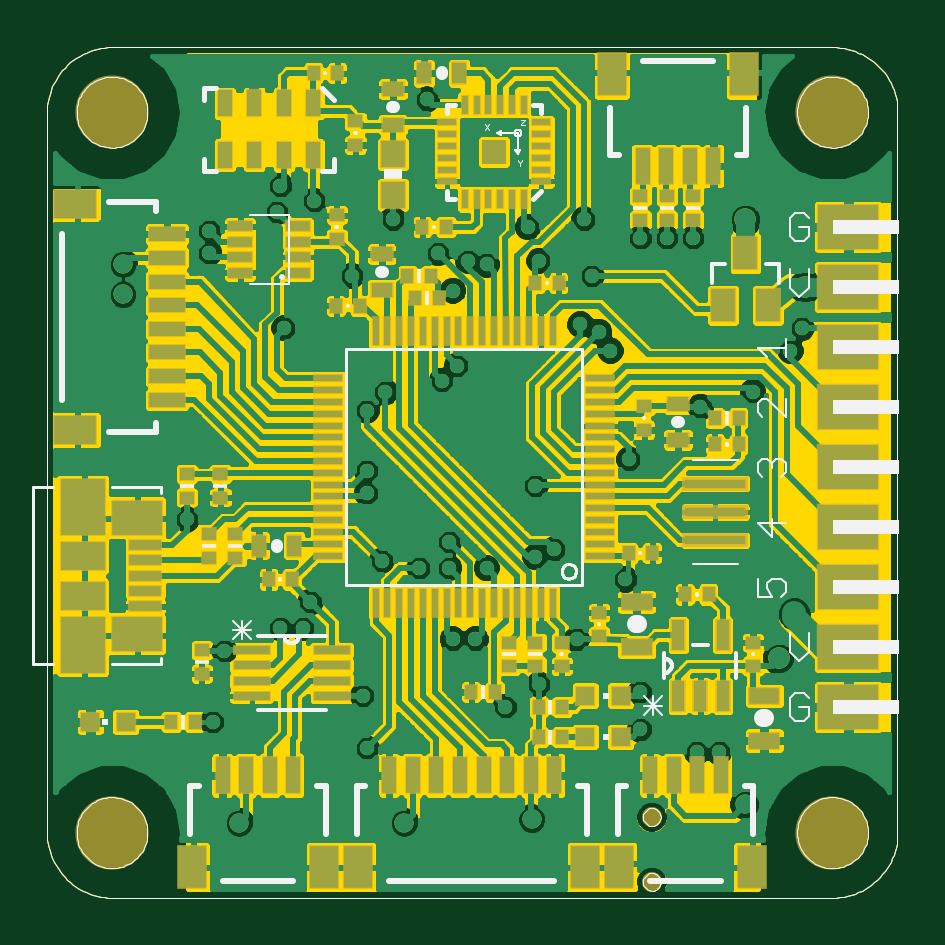
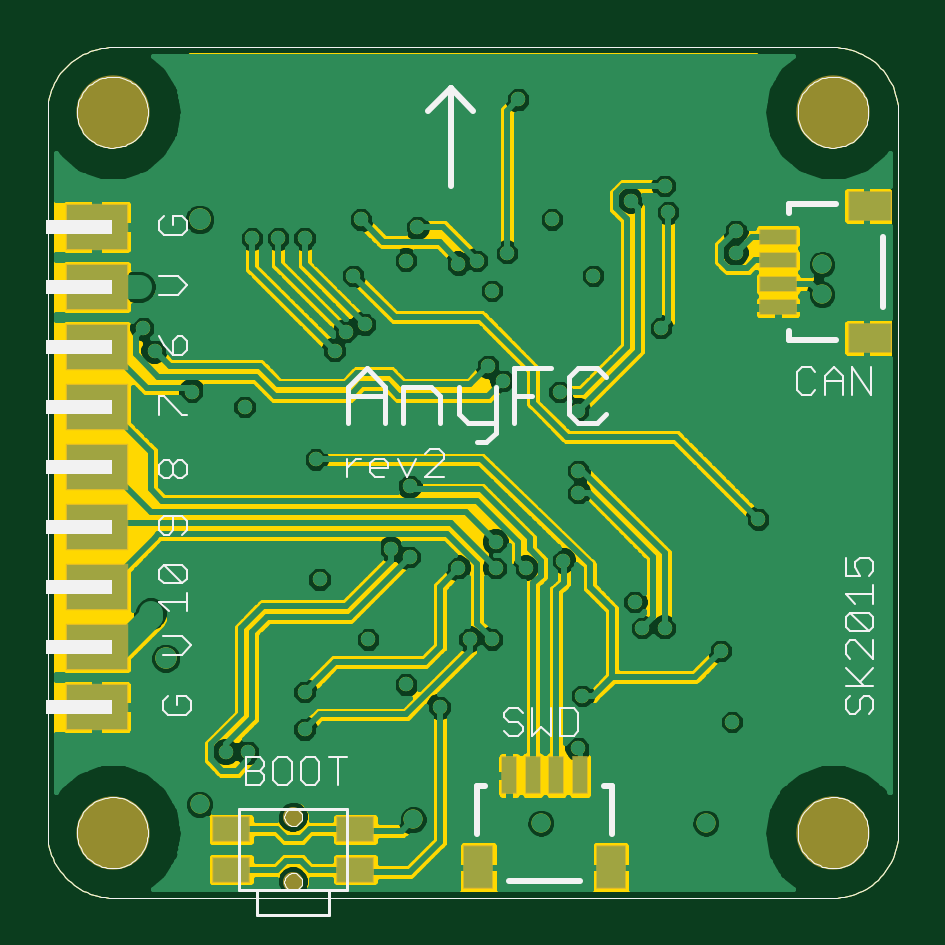
Circuit board: 9 layer files. Board 36.0 x 36.0 mm.
- bottom_copper: AnyFC_Final.GBL (80299 bytes)
- bottom_silk: AnyFC_Final.GBO (16213 bytes)
- paste: AnyFC_Final.GBP (10494 bytes)
- bottom_mask: AnyFC_Final.GBS (10652 bytes)
- outline: AnyFC_Final.GM1 (56578 bytes)
- top_copper: AnyFC_Final.GTL (142721 bytes)
- top_silk: AnyFC_Final.GTO (17813 bytes)
- paste: AnyFC_Final.GTP (15682 bytes)
- top_mask: AnyFC_Final.GTS (15840 bytes)

=== bottom_copper: AnyFC_Final.GBL (80299 bytes, source omitted) ===
=== bottom_silk: AnyFC_Final.GBO (16213 bytes, source omitted) ===
=== paste: AnyFC_Final.GBP (10494 bytes, source omitted) ===
=== bottom_mask: AnyFC_Final.GBS (10652 bytes, source omitted) ===
=== outline: AnyFC_Final.GM1 (56578 bytes, source omitted) ===
=== top_copper: AnyFC_Final.GTL (142721 bytes, source omitted) ===
=== top_silk: AnyFC_Final.GTO (17813 bytes, source omitted) ===
=== paste: AnyFC_Final.GTP (15682 bytes, source omitted) ===
=== top_mask: AnyFC_Final.GTS (15840 bytes, source omitted) ===
